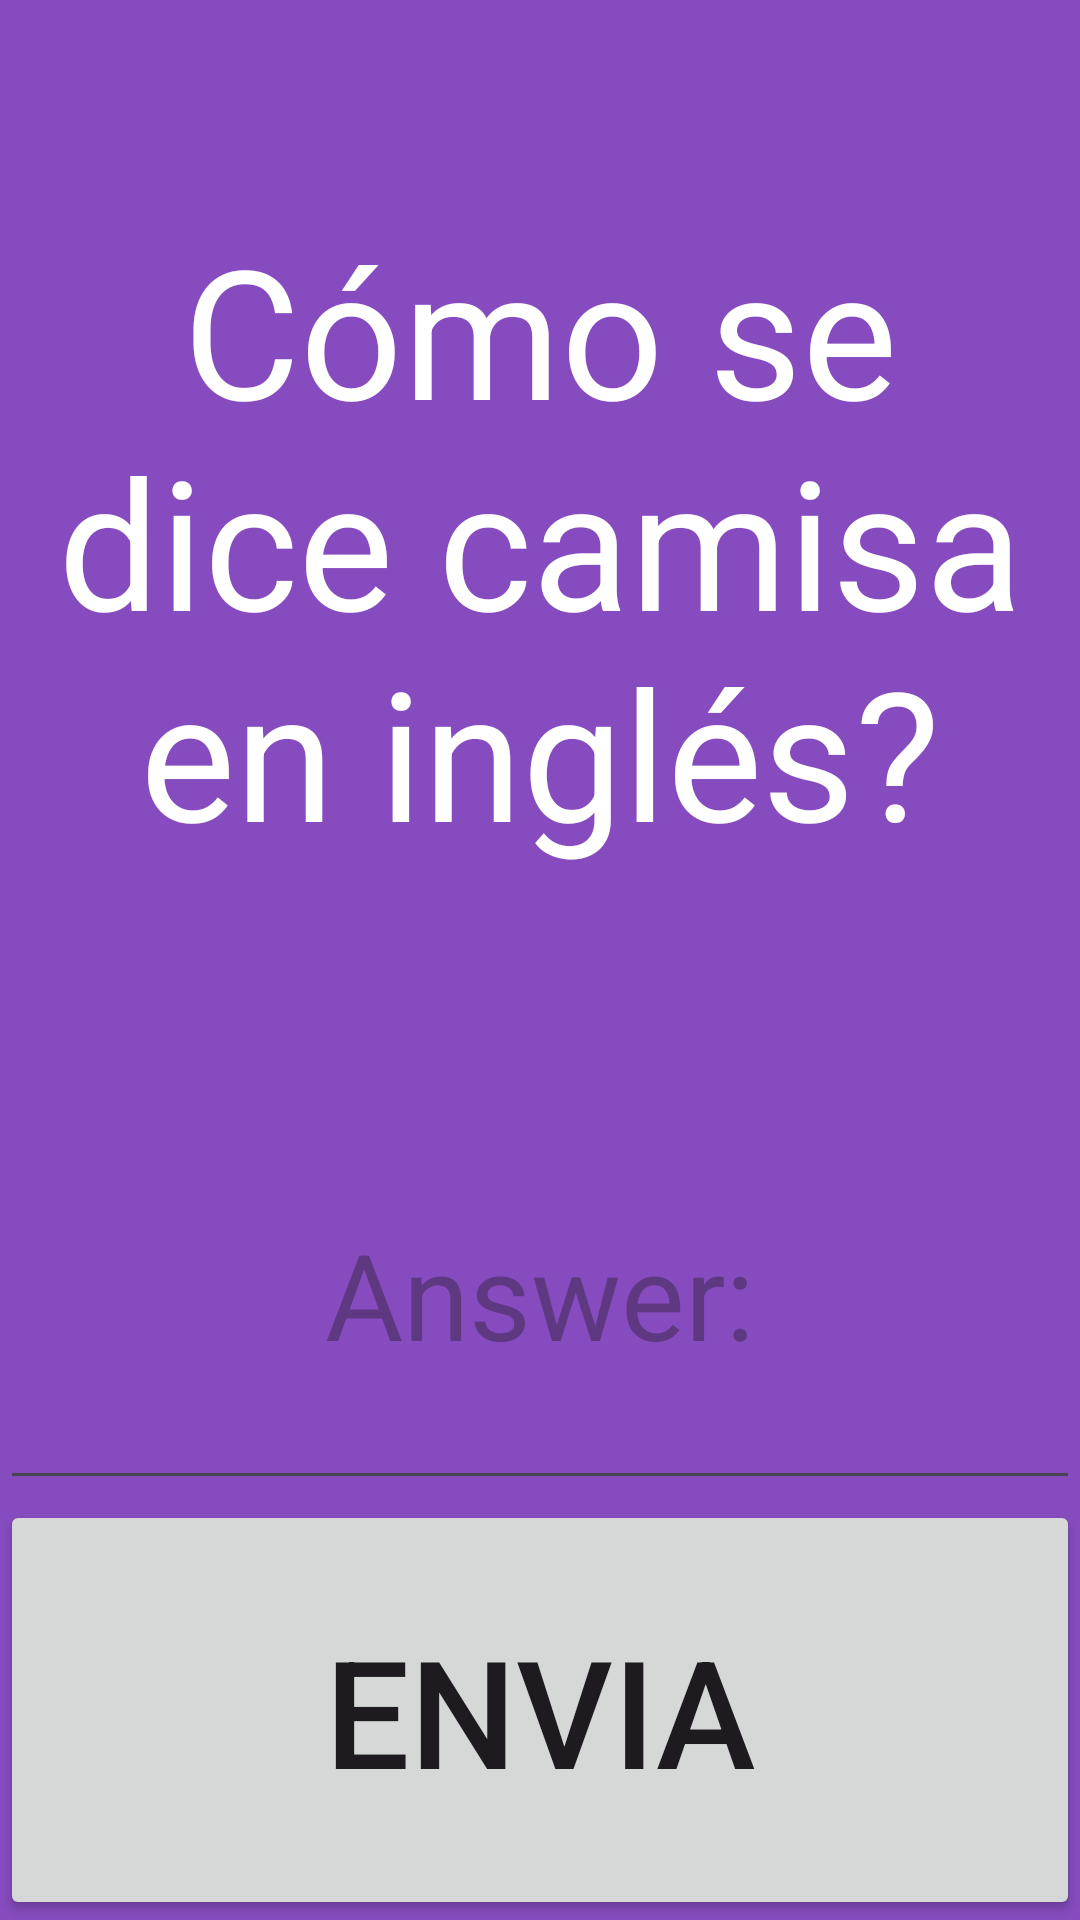

Layout XML and referenced resources for this Android screen:
<!-- AndroidManifest.xml: application theme Theme.QuizAppPruebaWH -->
<!-- res/layout/activity_final.xml -->
<?xml version="1.0" encoding="utf-8"?>
<LinearLayout
    android:layout_width="match_parent"
    android:layout_height="match_parent"
    android:background="#864cbf"
    android:orientation="vertical"
    xmlns:android="http://schemas.android.com/apk/res/android">
    <TextView
        android:layout_width="match_parent"
        android:layout_height="wrap_content"
        android:text="@string/final_q"
        android:layout_gravity="center"
        android:gravity="center"
        android:textSize="60sp"
        android:textColor="#ffffff"
        android:id="@+id/question"
        android:layout_weight="2"
        />
    <EditText
        android:layout_width="match_parent"
        android:layout_height="wrap_content"
        android:layout_weight="1"
        android:id="@+id/answer"
        android:gravity="center"
        android:textSize="40sp"
        android:hint="@string/prompt"/>
    <Button
        android:layout_width="match_parent"
        android:layout_height="0dp"
        android:text="@string/submit"
        android:layout_gravity="center"
        android:layout_weight="2"
        android:textSize="50sp"
        android:id="@+id/submit"/>

</LinearLayout>
<!-- resources referenced by this layout -->
<resources>
  <string name="final_q">Cómo se dice camisa en inglés?</string>
  <string name="prompt" translatable="false">Answer:</string>
  <string name="submit">Envia</string>
  <style name="Theme.QuizAppPruebaWH" parent="Base.Theme.QuizAppPruebaWH" />
  <style name="Base.Theme.QuizAppPruebaWH" parent="Theme.Material3.DayNight.NoActionBar">
          
          
      </style>
</resources>
